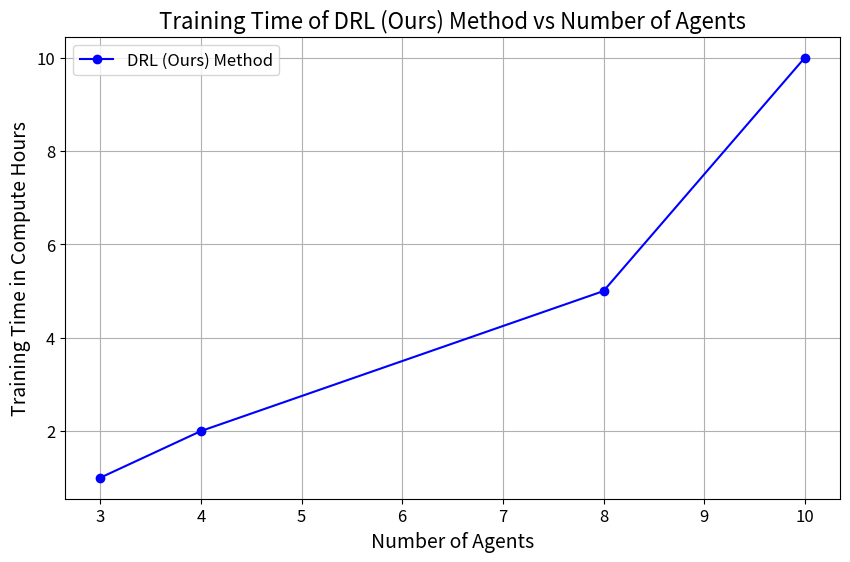

The script that saved this image:
import matplotlib.pyplot as plt

# Data
number_of_agents = [3, 4, 8, 10]
training_time = [1, 2, 5, 10]

# Create the plot with updated formatting
plt.figure(figsize=(10, 6))
plt.plot(number_of_agents, training_time, marker='o', linestyle='-', color='b', label='DRL (Ours) Method')

# Add title and labels with increased font size
plt.title('Training Time of DRL (Ours) Method vs Number of Agents', fontsize=16)
plt.xlabel('Number of Agents', fontsize=14)
plt.ylabel('Training Time in Compute Hours', fontsize=14)

# Increase tick size
plt.xticks(fontsize=12)
plt.yticks(fontsize=12)

# Add legend with larger font size
plt.legend(fontsize=12)

# Show the plot
plt.grid(True)
#plt.show()
# Save the plot
plt.savefig('drl_training_time.png')

print("DONE!")